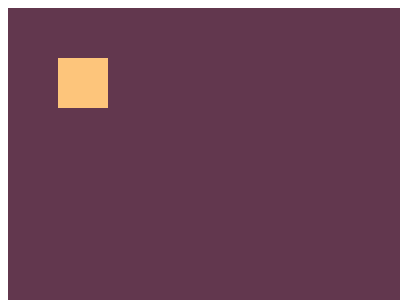

Recreate this image using only HTML and CSS.

<!DOCTYPE html>
<html lang="en">
<head>
    <meta charset="UTF-8">
    <meta http-equiv="X-UA-Compatible" content="IE=edge">
    <meta name="viewport" content="width=device-width, initial-scale=1.0">
    <title>Flex Practices</title>
    <style>
        .container {
            height: 300px;
            width: 400px;
            padding: 50px;
            background: #62374e;
            display: flex;
            flex-direction: column;
            justify-content: space-between;

        }
        .box{
            display: flex;
            justify-content: space-between;
            
        }
        .box1{
            width: 50px;
            height: 50px;
            background: #fdc57b;
        }
    </style>
</head> 
<body>

    <div class="container">
        <div class="box">
            <div class="box1"></div>
            <div class="box1"></div>
        </div>
        <div class="box">
            <div class="box1"></div>
            <div class="box1"></div>
        </div>
    </div>
    
</body>
</html>